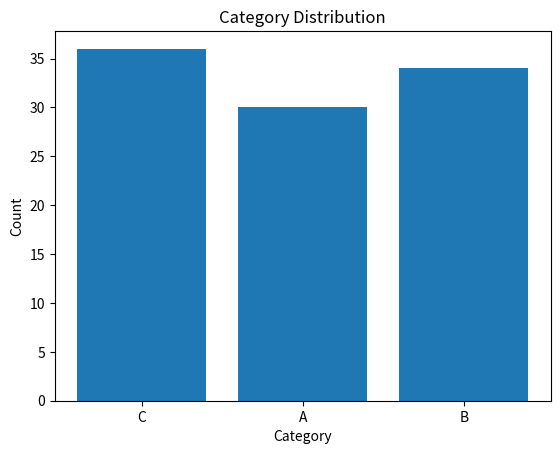

Reproduce this figure in Python.
import matplotlib.pyplot as plt
import numpy as np
import collections


def plot_distribution(data):
    """
    Plots the distribution of data using a bar chart.

    Parameters:
    data (array-like): An array of categorical data items.

    Returns:
    Figure: Matplotlib Figure object containing the plot.
    """
    count = collections.Counter(data)
    categories = list(count.keys())
    counts = list(count.values())

    fig, ax = plt.subplots()
    ax.bar(categories, counts)

    ax.set_xlabel('Category')
    ax.set_ylabel('Count')
    ax.set_title('Category Distribution')

    return fig


data = np.random.choice(['A', 'B', 'C'], size=100)
plot_distribution(data)
